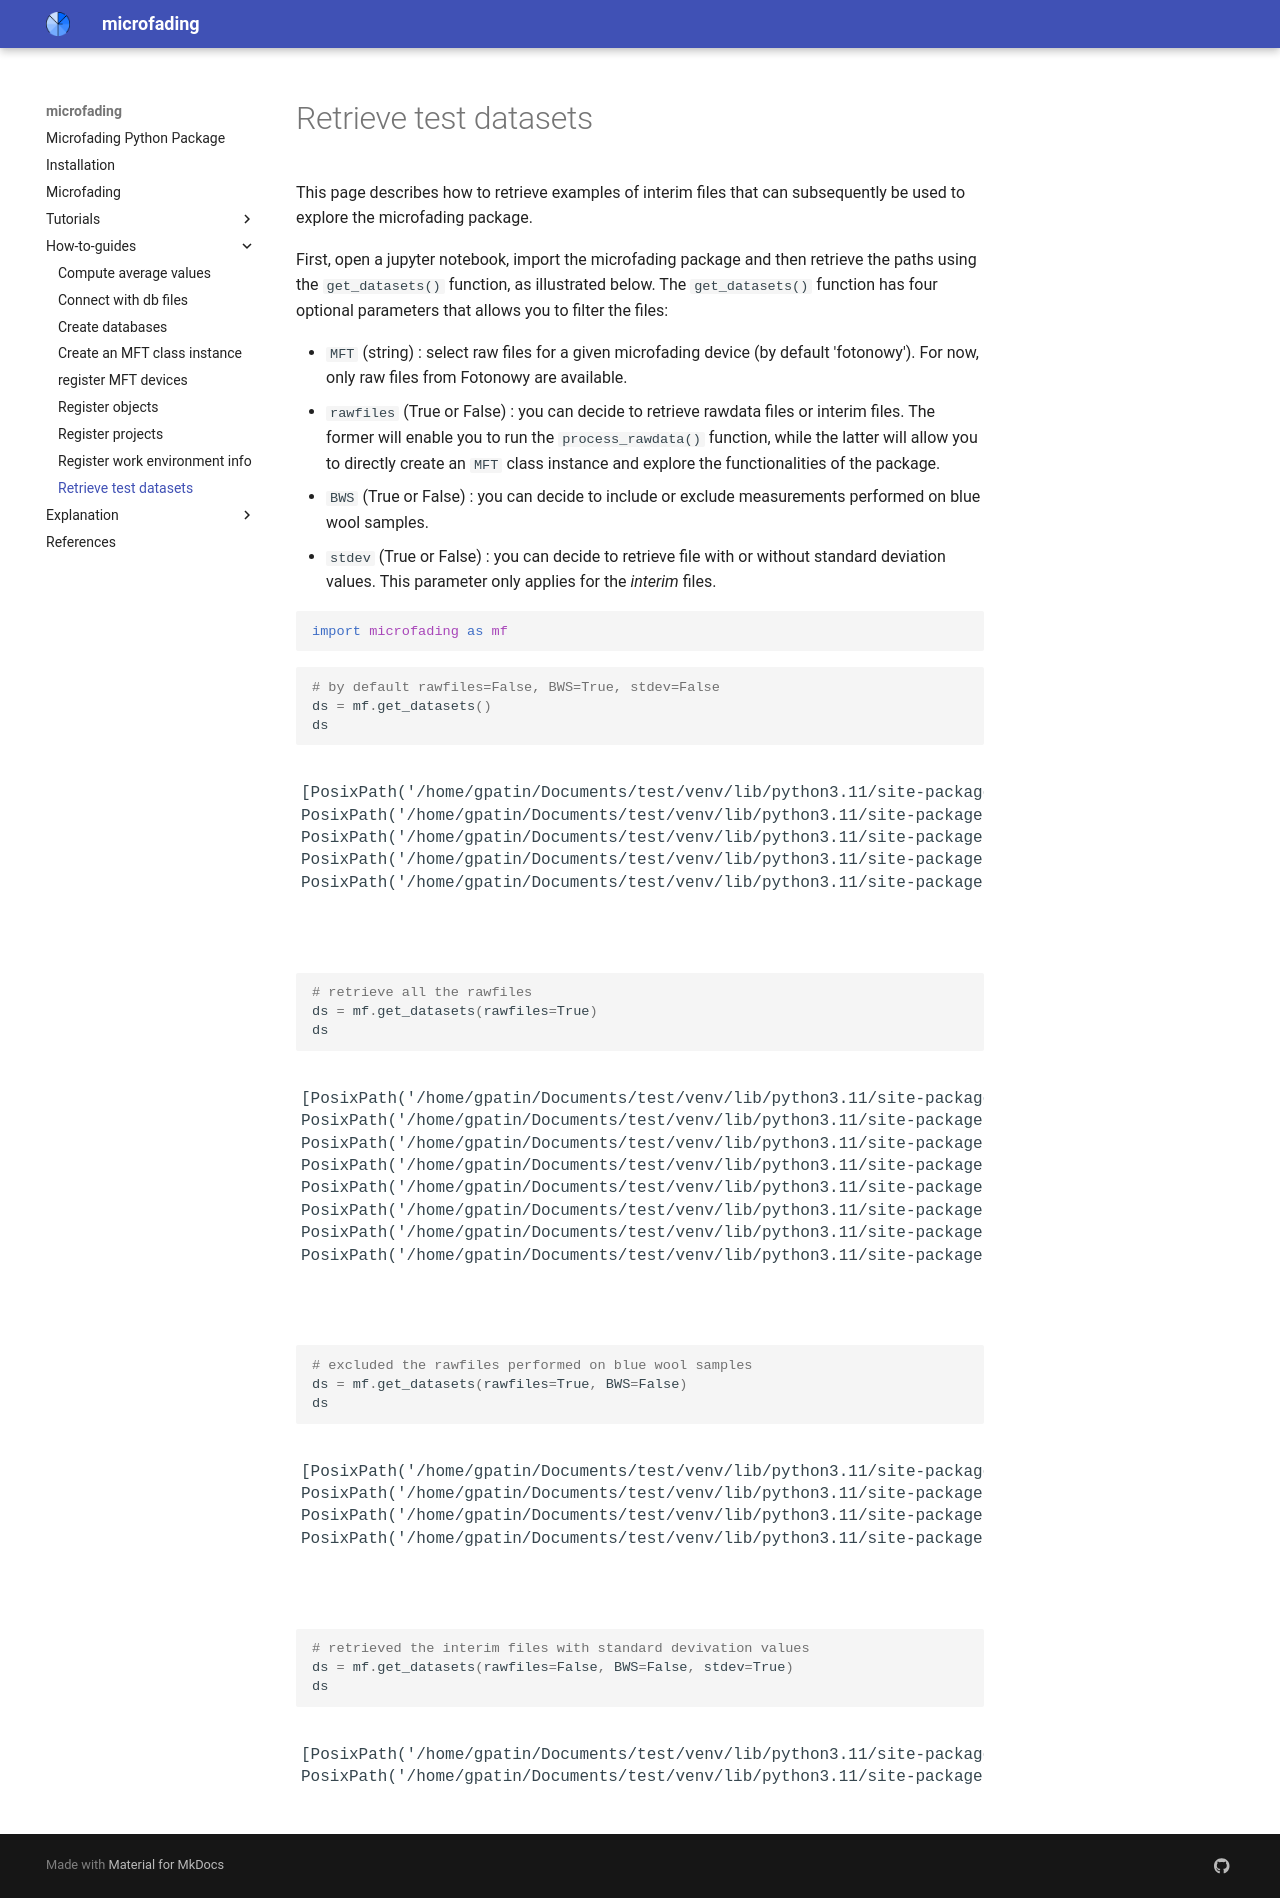

repository: g-patin/microfading · page: retrieve-test-datasets/index.html · generator: mkdocs

This page describes how to retrieve examples of interim files that can subsequently be used to explore the microfading package. 

First, open a jupyter notebook, import the microfading package and then retrieve the paths using the `get_datasets()` function, as illustrated below. The `get_datasets()` function has four optional parameters that allows you to filter the files:

- `MFT` (string) : select raw files for a given microfading device (by default 'fotonowy'). For now, only raw files from Fotonowy are available.
- `rawfiles` (True or False) : you can decide to retrieve rawdata files or interim files. The former will enable you to run the `process_rawdata()` function, while the latter will allow you to directly create an `MFT` class instance and explore the functionalities of the package.
- `BWS` (True or False) : you can decide to include or exclude measurements performed on blue wool samples.
- `stdev` (True or False) : you can decide to retrieve file with or without standard deviation values. This parameter only applies for the *interim* files.


```python
import microfading as mf
```

```python
# by default rawfiles=False, BWS=True, stdev=False
ds = mf.get_datasets()
ds
```
<div class="output-area">
<pre>
[PosixPath('/home/gpatin/Documents/test/venv/lib/python3.11/site-packages/microfading/datasets/2024-144_MF.BWS0026.04_G02_BW3_model_2024-08-02_MFT1.xlsx'),
PosixPath('/home/gpatin/Documents/test/venv/lib/python3.11/site-packages/microfading/datasets/2024-144_MF.BWS0025.04_G02_BW2_model_2024-08-02_MFT1.xlsx'),
PosixPath('/home/gpatin/Documents/test/venv/lib/python3.11/site-packages/microfading/datasets/2024-144_MF.BWS0024.04_G02_BW1_model_2024-08-02_MFT1.xlsx'),
PosixPath('/home/gpatin/Documents/test/venv/lib/python3.11/site-packages/microfading/datasets/2024-144_MF.yellowwood.01_G01_yellow_model_2024-08-01_MFT1.xlsx'),
PosixPath('/home/gpatin/Documents/test/venv/lib/python3.11/site-packages/microfading/datasets/2024-144_MF.vermillon.01_G01_red_model_2024-07-31_MFT1.xlsx')]
</pre>
</div>


&nbsp;


```python
# retrieve all the rawfiles
ds = mf.get_datasets(rawfiles=True)
ds
```
<div class="output-area">
<pre>
[PosixPath('/home/gpatin/Documents/test/venv/lib/python3.11/site-packages/microfading/datasets/2024-8200 P-001 G01 uncleaned_01-spect_convert.txt'),
PosixPath('/home/gpatin/Documents/test/venv/lib/python3.11/site-packages/microfading/datasets/2024-8200 P-001 G01 uncleaned_01-spect.txt'),
PosixPath('/home/gpatin/Documents/test/venv/lib/python3.11/site-packages/microfading/datasets/2024-8200 P-001 G01 uncleaned_01.txt'),
PosixPath('/home/gpatin/Documents/test/venv/lib/python3.11/site-packages/microfading/datasets/2024-8200 P-001 G01 uncleaned_01.rfc'),
PosixPath('/home/gpatin/Documents/test/venv/lib/python3.11/site-packages/microfading/datasets/2024-144 BWS0024 G01 BW1_01-spect_convert.txt'),
PosixPath('/home/gpatin/Documents/test/venv/lib/python3.11/site-packages/microfading/datasets/2024-144 BWS0024 G01 BW1_01-spect.txt'),
PosixPath('/home/gpatin/Documents/test/venv/lib/python3.11/site-packages/microfading/datasets/2024-144 BWS0024 G01 BW1_01.txt'),
PosixPath('/home/gpatin/Documents/test/venv/lib/python3.11/site-packages/microfading/datasets/2024-144 BWS0024 G01 BW1_01.rfc')]
</pre>
</div>


&nbsp;


```python
# excluded the rawfiles performed on blue wool samples
ds = mf.get_datasets(rawfiles=True, BWS=False)
ds
```
<div class="output-area">
<pre>
[PosixPath('/home/gpatin/Documents/test/venv/lib/python3.11/site-packages/microfading/datasets/2024-8200 P-001 G01 uncleaned_01-spect_convert.txt'),
PosixPath('/home/gpatin/Documents/test/venv/lib/python3.11/site-packages/microfading/datasets/2024-8200 P-001 G01 uncleaned_01-spect.txt'),
PosixPath('/home/gpatin/Documents/test/venv/lib/python3.11/site-packages/microfading/datasets/2024-8200 P-001 G01 uncleaned_01.txt'),
PosixPath('/home/gpatin/Documents/test/venv/lib/python3.11/site-packages/microfading/datasets/2024-8200 P-001 G01 uncleaned_01.rfc')]
</pre>
</div>


&nbsp;


```python
# retrieved the interim files with standard devivation values
ds = mf.get_datasets(rawfiles=False, BWS=False, stdev=True)
ds
```
<div class="output-area">
<pre>
[PosixPath('/home/gpatin/Documents/test/venv/lib/python3.11/site-packages/microfading/datasets/2024-144_MF.dayflower4.G01_avg_0h_model_2024-07-30_MFT2.xlsx'),
PosixPath('/home/gpatin/Documents/test/venv/lib/python3.11/site-packages/microfading/datasets/2024-144_MF.indigo3.G01_avg_0h_model_2024-08-02_MFT2.xlsx')]
</pre>
</div>
